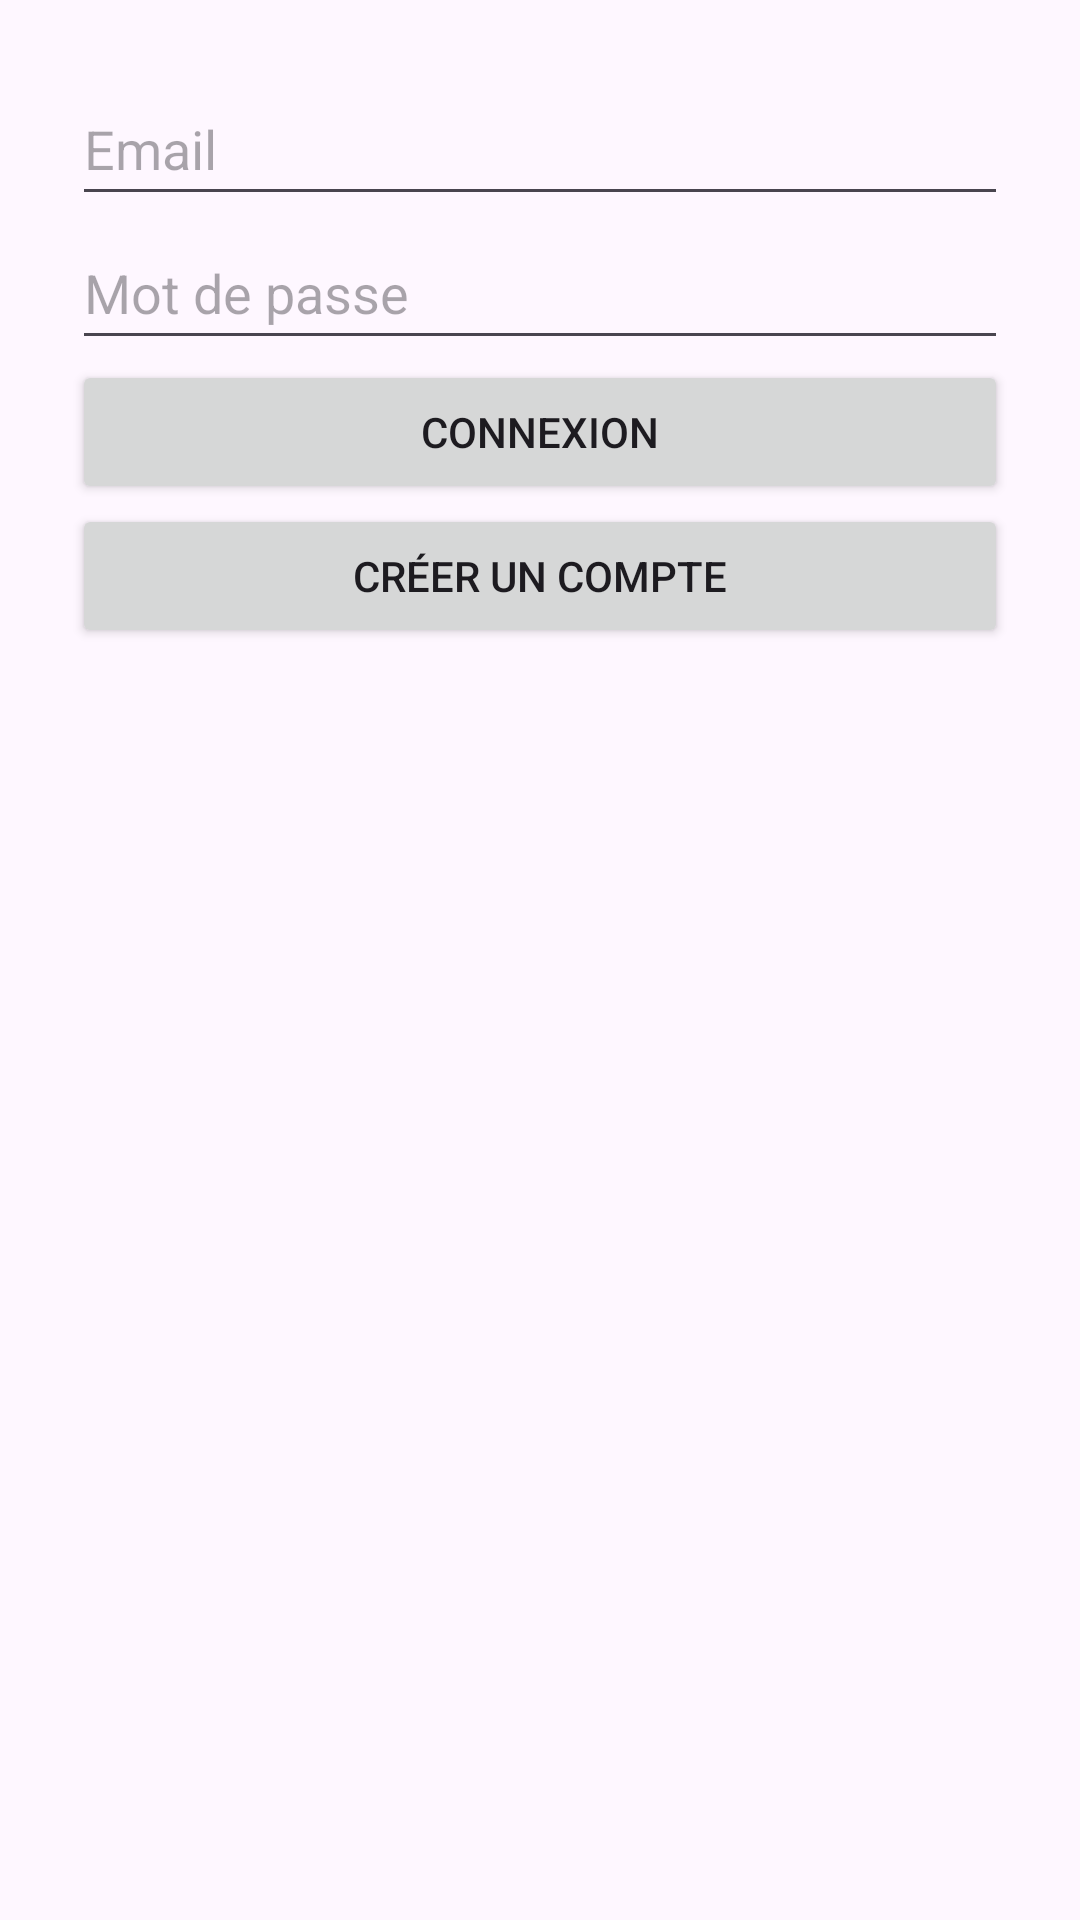

Android layout source for this screen:
<!-- AndroidManifest.xml: application theme Theme.New_BMI_Calculator_client_mobile -->
<!-- res/layout/activity_login.xml -->
<?xml version="1.0" encoding="utf-8"?>
<LinearLayout xmlns:android="http://schemas.android.com/apk/res/android"
    android:id="@+id/main"
    android:orientation="vertical"
    android:padding="24dp"
    android:layout_width="match_parent"
    android:layout_height="match_parent">

    <EditText
        android:id="@+id/edtEmail"
        android:layout_width="match_parent"
        android:layout_height="wrap_content"
        android:hint="Email"
        android:inputType="textEmailAddress"
        android:minHeight="48dp" />

    <EditText
        android:id="@+id/edtPassword"
        android:layout_width="match_parent"
        android:layout_height="wrap_content"
        android:hint="Mot de passe"
        android:inputType="textPassword"
        android:minHeight="48dp" />

    <Button
        android:id="@+id/btnLogin"
        android:text="Connexion"
        android:layout_width="match_parent"
        android:layout_height="wrap_content" />

    <Button
        android:id="@+id/btnGoRegister"
        android:text="Créer un compte"
        android:layout_width="match_parent"
        android:layout_height="wrap_content" />

</LinearLayout>
<!-- resources referenced by this layout -->
<resources>
  <style name="Theme.New_BMI_Calculator_client_mobile" parent="Base.Theme.New_BMI_Calculator_client_mobile" />
  <style name="Base.Theme.New_BMI_Calculator_client_mobile" parent="Theme.Material3.DayNight.NoActionBar">
          
          
      </style>
</resources>
